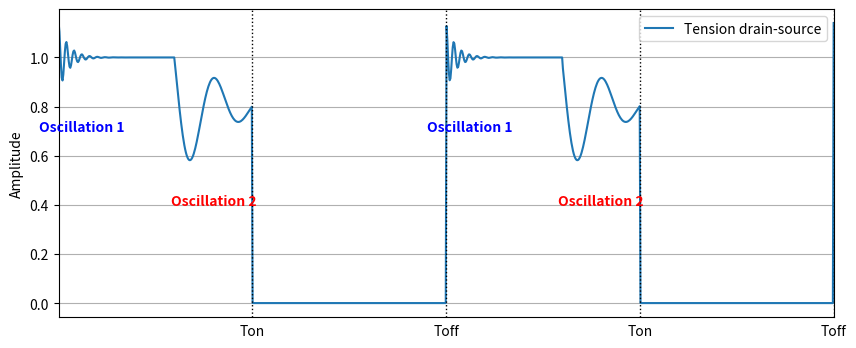

Generate this figure with matplotlib: (Note: this script raises an exception after producing the figure.)
import numpy as np
import matplotlib.pyplot as plt
import os

def damped_oscillation(t, freq, damping_2, amplitude=0.2):
    return 0.7 * amplitude * np.exp(-damping_2 * 4*t) * np.cos(2 * np.pi * freq * t )

def damped_oscillation_1(t, freq, damping, amplitude=0.2):
    return 0.2 + 2* amplitude * np.exp(-damping * t) * np.cos(2 * np.pi * 0.16 * freq * t + np.pi)

def generate_waveform(t, period, oscillation_freq, damping):
    waveform = np.zeros_like(t)
    
    for i in range(len(t)):
        phase = (t[i] % period) / period
        time_in_period = t[i] % period  # Temps relatif dans la période

        if phase < 0.5:
            waveform[i] = 1  # Signal HIGH
            # Ajout d'oscillation au début du passage à 1
            if phase < 0.2:
                waveform[i] += damped_oscillation(time_in_period, oscillation_freq, damping)
            # Ajout d'oscillation juste avant de descendre à 0
            elif phase > 0.3:
                waveform[i] -= damped_oscillation_1(time_in_period - 0.28 * period, oscillation_freq, damping)
        else:
            waveform[i] = 0  # Signal LOW
    
    return waveform

# Paramètres du signal
T = 1e-3  # Période de l'onde (1 ms)
f_osc = 50e3  # Fréquence des oscillations parasites (50 kHz)
damping = 10000  # Facteur d'amortissement
damping_2 = 0

t = np.linspace(0,  2*T, 1000)  # Temps
waveform = generate_waveform(t, T, f_osc, damping)

# Affichage
plt.figure(figsize=(10, 4))
plt.plot(t * 1e3, waveform, label="Tension drain-source")  # Convertir en ms pour l'axe des X

# Affichage des transitions
plt.xlabel("Temps")
plt.ylabel("Amplitude")

# Ajouter une légende et une grille
plt.legend()

for i in range(2):  # Pour 4 périodes visible
    osc_1_pos = i * T * 1e3 + (T) * 1e3 - 0.4
    osc_2_pos = i * T * 1e3 + 0.26
    # Convertir les positions en millisecondes (en multipliant par 1e3)
    plt.axvline(i * T * 1e3 + (T / 2) * 1e3, color='black', linestyle='dotted', linewidth=1)  # Toff
    plt.axvline(i * T * 1e3 + T * 1e3, color='black', linestyle='dotted', linewidth=1)  # Ton
    
    # Placer les annotations sur l'axe des x en millisecondes
    plt.text(i * T * 1e3 + (T / 2) * 1e3, -0.13, 'Ton', ha='center', color='black', fontsize=10)  # Un peu au-dessus de l'axe y
    plt.text(i * T * 1e3 + T * 1e3, -0.13, 'Toff', ha='center', color='black', fontsize=10)  # Un peu au-dessus de l'axe y

    plt.text(osc_1_pos - 0.2, 0.4, "Oscillation 2", ha='center', color='red', fontsize=10, fontweight='bold')
    plt.text(osc_2_pos - 0.2, 0.7, "Oscillation 1", ha='center', color='blue', fontsize=10, fontweight='bold')
plt.xlim(0, 2)
plt.gca().axes.get_xaxis().set_visible(False)
plt.grid(True)

# Sauvegarde de l'image
folder_path = "figures"
file_name = "carre_osci.png"
output_path = os.path.join(folder_path, file_name)
plt.savefig(output_path, dpi=300)

# Afficher le graphique
plt.show()
